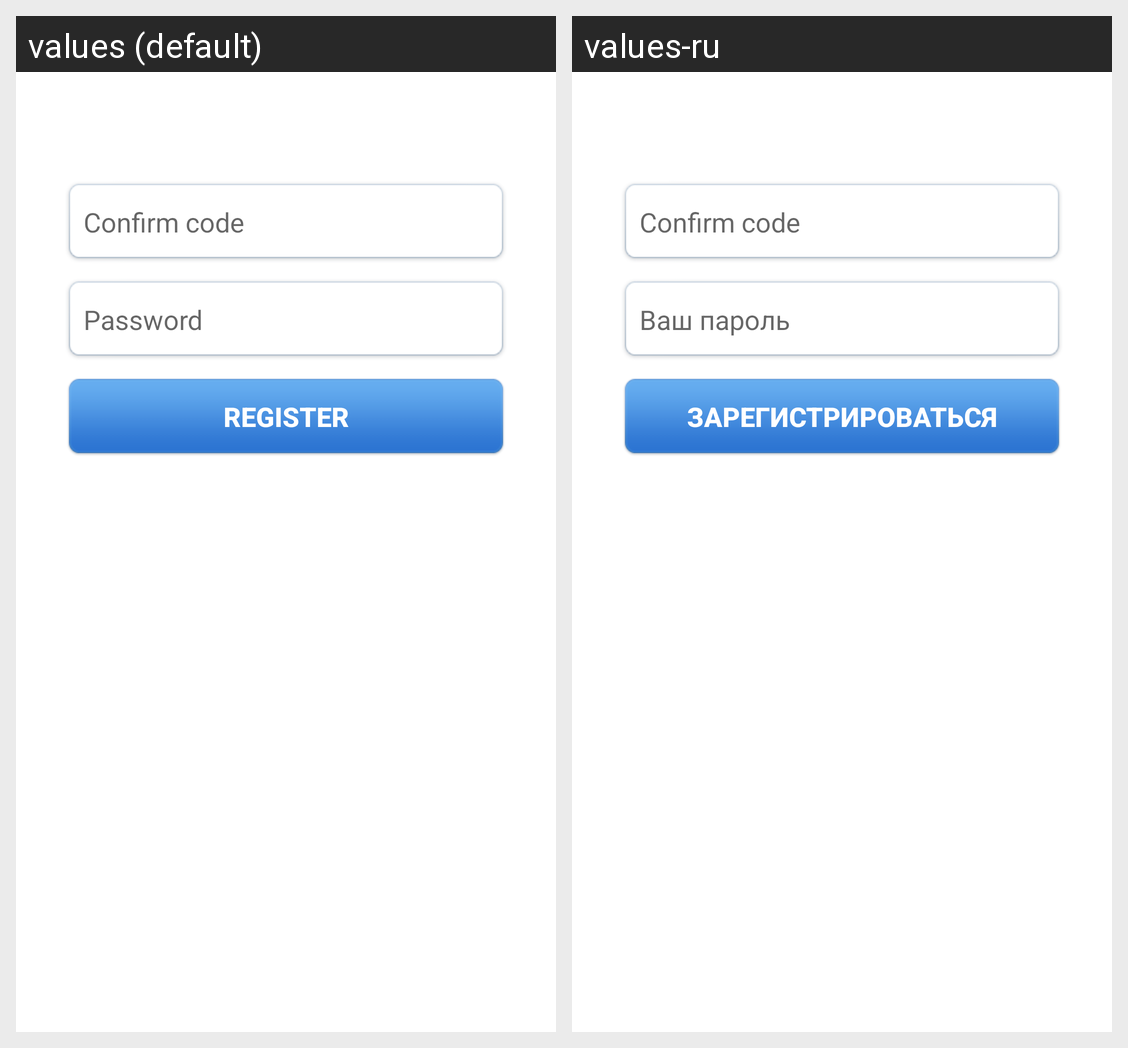

Strings drawn on this Android screen and how each of the app's shown locales translates them:
Android screen res/layout/registration_confirm.xml rendered under 2 locales, left to right: values (default), values-ru. Device: Nexus 5 (rendered at 1080×1920; each locale shown at half size, 540×960, under a caption strip naming it); theme Theme.MaterialComponents.DayNight.NoActionBar.
Strings drawn on this screen, with the default value and each locale's value (text and hints the layout hard-codes, and strings that could not be matched under every locale, appear in the picture but are not listed):

confirm_code
  values: Confirm code
  values-ru: Confirm code

password
  values: Password
  values-ru: Ваш пароль

register
  values: Register
  values-ru: Зарегистрироваться
